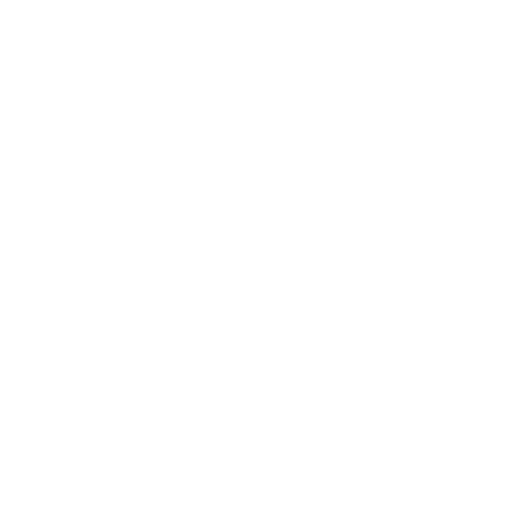
t = 0.00 s
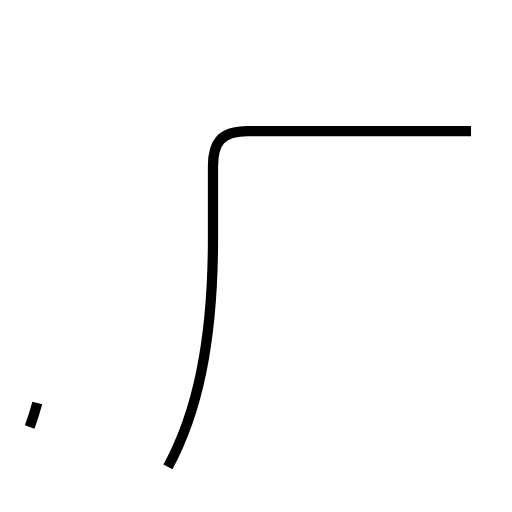
t = 1.80 s
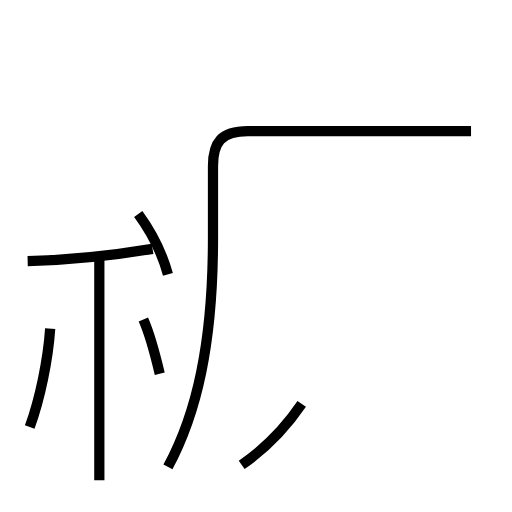
t = 3.66 s
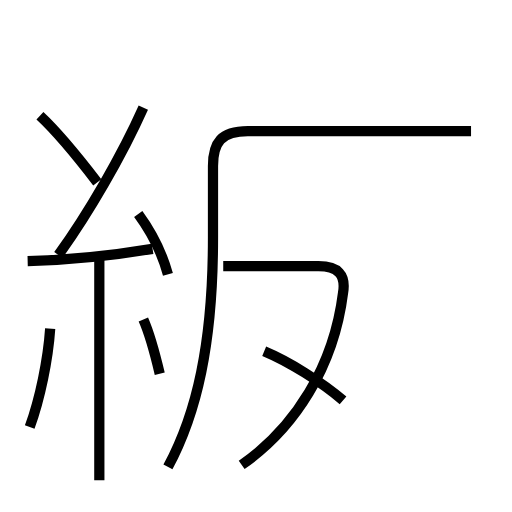
t = 5.44 s
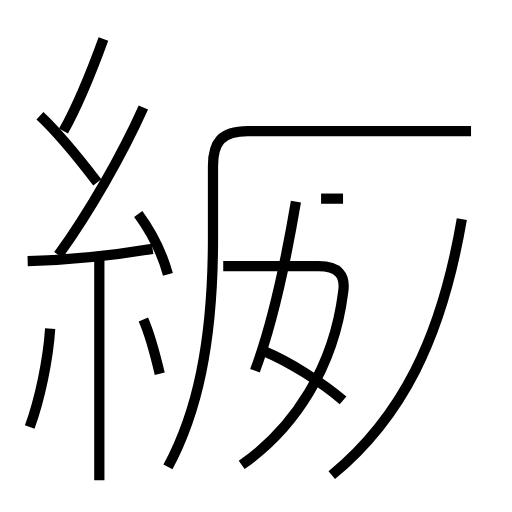
t = 7.17 s
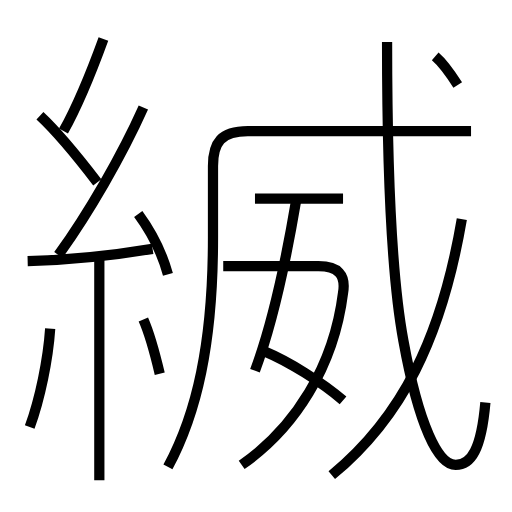
t = 8.98 s

The animated SVG that drew these frames (rendered in a browser with its animation timeline set to each time). Animation: 16 SMIL elements (animate=16); one cycle of 8.98 s.

<?xml version='1.0' encoding='utf-8'?>
<svg viewBox="0.0 -6.0 50.0 50.0" version="1.1" xmlns="http://www.w3.org/2000/svg"><rect x="-1000" y="-1000" width="2000" height="2000" stroke="white" fill="white" /><g style="fill:none;stroke:#000000;stroke-width:1"><path d="M 16.4 1.6 C 19.2 -3.6 20.8 -10.4 20.8 -20.8 L 20.8 -27.8 C 20.8 -30.1 21.6 -31.2 24.2 -31.2 L 46.0 -31.2 " transform="translate(0.0 38.0)" stroke-dasharray="57.47175733450608" stroke-dashoffset="57.47175733450608"><animate attributeName="stroke-dashoffset" from="57.47175733450608" to="0" dur="1.7241527200351823s" begin="0s; anim_end.end" fill="freeze" id="anim0" /></path><path d="M 2.9 -2.3 C 3.9 -5.0 4.7 -8.9 4.9 -11.9 " transform="translate(0.0 38.0)" stroke-dasharray="9.834620293972613" stroke-dashoffset="9.834620293972613"><animate attributeName="stroke-dashoffset" from="9.834620293972613" to="0" dur="0.29503860881917837s" begin="anim0.end" fill="freeze" id="anim1" /></path><path d="M 9.7 2.9 L 9.7 -18.8 " transform="translate(0.0 38.0)" stroke-dasharray="21.7" stroke-dashoffset="21.7"><animate attributeName="stroke-dashoffset" from="21.7" to="0" dur="0.6509999999999999s" begin="anim1.end" fill="freeze" id="anim2" /></path><path d="M 15.6 -7.5 C 15.2 -9.2 14.7 -11.2 14.0 -12.8 " transform="translate(0.0 38.0)" stroke-dasharray="5.543578476922718" stroke-dashoffset="5.543578476922718"><animate attributeName="stroke-dashoffset" from="5.543578476922718" to="0" dur="0.16630735430768154s" begin="anim2.end" fill="freeze" id="anim3" /></path><path d="M 2.7 -18.5 C 6.8 -18.6 11.3 -19.1 14.9 -19.7 " transform="translate(0.0 38.0)" stroke-dasharray="12.268244389154935" stroke-dashoffset="12.268244389154935"><animate attributeName="stroke-dashoffset" from="12.268244389154935" to="0" dur="0.36804733167464804s" begin="anim3.end" fill="freeze" id="anim4" /></path><path d="M 16.4 -17.2 C 15.8 -19.4 14.6 -21.6 13.5 -23.1 " transform="translate(0.0 38.0)" stroke-dasharray="6.607951620018404" stroke-dashoffset="6.607951620018404"><animate attributeName="stroke-dashoffset" from="6.607951620018404" to="0" dur="0.1982385486005521s" begin="anim4.end" fill="freeze" id="anim5" /></path><path d="M 23.6 1.4 C 28.8 -2.2 32.6 -8.2 33.5 -15.4 C 33.8 -17.2 33.0 -18.0 31.1 -18.0 L 21.8 -18.0 " transform="translate(0.0 38.0)" stroke-dasharray="33.64651896704514" stroke-dashoffset="33.64651896704514"><animate attributeName="stroke-dashoffset" from="33.64651896704514" to="0" dur="1.009395569011354s" begin="anim5.end" fill="freeze" id="anim6" /></path><path d="M 9.5 -26.2 C 7.2 -29.2 5.3 -31.4 3.9 -32.7 " transform="translate(0.0 38.0)" stroke-dasharray="8.588189407204123" stroke-dashoffset="8.588189407204123"><animate attributeName="stroke-dashoffset" from="8.588189407204123" to="0" dur="0.25764568221612366s" begin="anim6.end" fill="freeze" id="anim7" /></path><path d="M 33.5 -4.9 C 31.4 -6.7 28.2 -8.7 25.8 -9.7 " transform="translate(0.0 38.0)" stroke-dasharray="9.104089895096493" stroke-dashoffset="9.104089895096493"><animate attributeName="stroke-dashoffset" from="9.104089895096493" to="0" dur="0.27312269685289475s" begin="anim7.end" fill="freeze" id="anim8" /></path><path d="M 5.7 -19.1 C 8.6 -23.1 11.9 -28.8 14.0 -33.5 " transform="translate(0.0 38.0)" stroke-dasharray="16.646263539392148" stroke-dashoffset="16.646263539392148"><animate attributeName="stroke-dashoffset" from="16.646263539392148" to="0" dur="0.49938790618176443s" begin="anim8.end" fill="freeze" id="anim9" /></path><path d="M 24.9 -7.8 C 26.5 -12.1 27.9 -18.4 28.9 -24.3 " transform="translate(0.0 38.0)" stroke-dasharray="16.99958385282614" stroke-dashoffset="16.99958385282614"><animate attributeName="stroke-dashoffset" from="16.99958385282614" to="0" dur="0.5099875155847843s" begin="anim9.end" fill="freeze" id="anim10" /></path><path d="M 6.2 -31.2 C 7.7 -33.9 8.9 -36.9 10.1 -40.2 " transform="translate(0.0 38.0)" stroke-dasharray="9.819041987531946" stroke-dashoffset="9.819041987531946"><animate attributeName="stroke-dashoffset" from="9.819041987531946" to="0" dur="0.29457125962595837s" begin="anim10.end" fill="freeze" id="anim11" /></path><path d="M 32.4 2.4 C 39.2 -3.2 43.1 -10.9 45.1 -22.6 " transform="translate(0.0 38.0)" stroke-dasharray="28.691794996730994" stroke-dashoffset="28.691794996730994"><animate attributeName="stroke-dashoffset" from="28.691794996730994" to="0" dur="0.8607538499019298s" begin="anim11.end" fill="freeze" id="anim12" /></path><path d="M 33.5 -24.6 L 24.9 -24.6 " transform="translate(0.0 38.0)" stroke-dasharray="8.600000000000001" stroke-dashoffset="8.600000000000001"><animate attributeName="stroke-dashoffset" from="8.600000000000001" to="0" dur="0.258s" begin="anim12.end" fill="freeze" id="anim13" /></path><path d="M 47.4 -4.7 C 47.0 -0.1 46.0 1.4 44.5 1.4 C 42.8 1.4 40.9 -2.4 39.4 -10.7 C 38.3 -16.6 37.8 -26.9 37.8 -39.9 " transform="translate(0.0 38.0)" stroke-dasharray="50.24300447278242" stroke-dashoffset="50.24300447278242"><animate attributeName="stroke-dashoffset" from="50.24300447278242" to="0" dur="1.5072901341834724s" begin="anim13.end" fill="freeze" id="anim14" /></path><path d="M 44.7 -35.7 C 44.0 -36.8 43.2 -37.9 42.5 -38.5" transform="translate(0.0 38.0)" stroke-dasharray="3.5718271969962108" stroke-dashoffset="3.5718271969962108"><animate attributeName="stroke-dashoffset" from="3.5718271969962108" to="0" dur="0.10715481590988632s" begin="anim14.end" fill="freeze" id="anim_end" /></path></g></svg>
